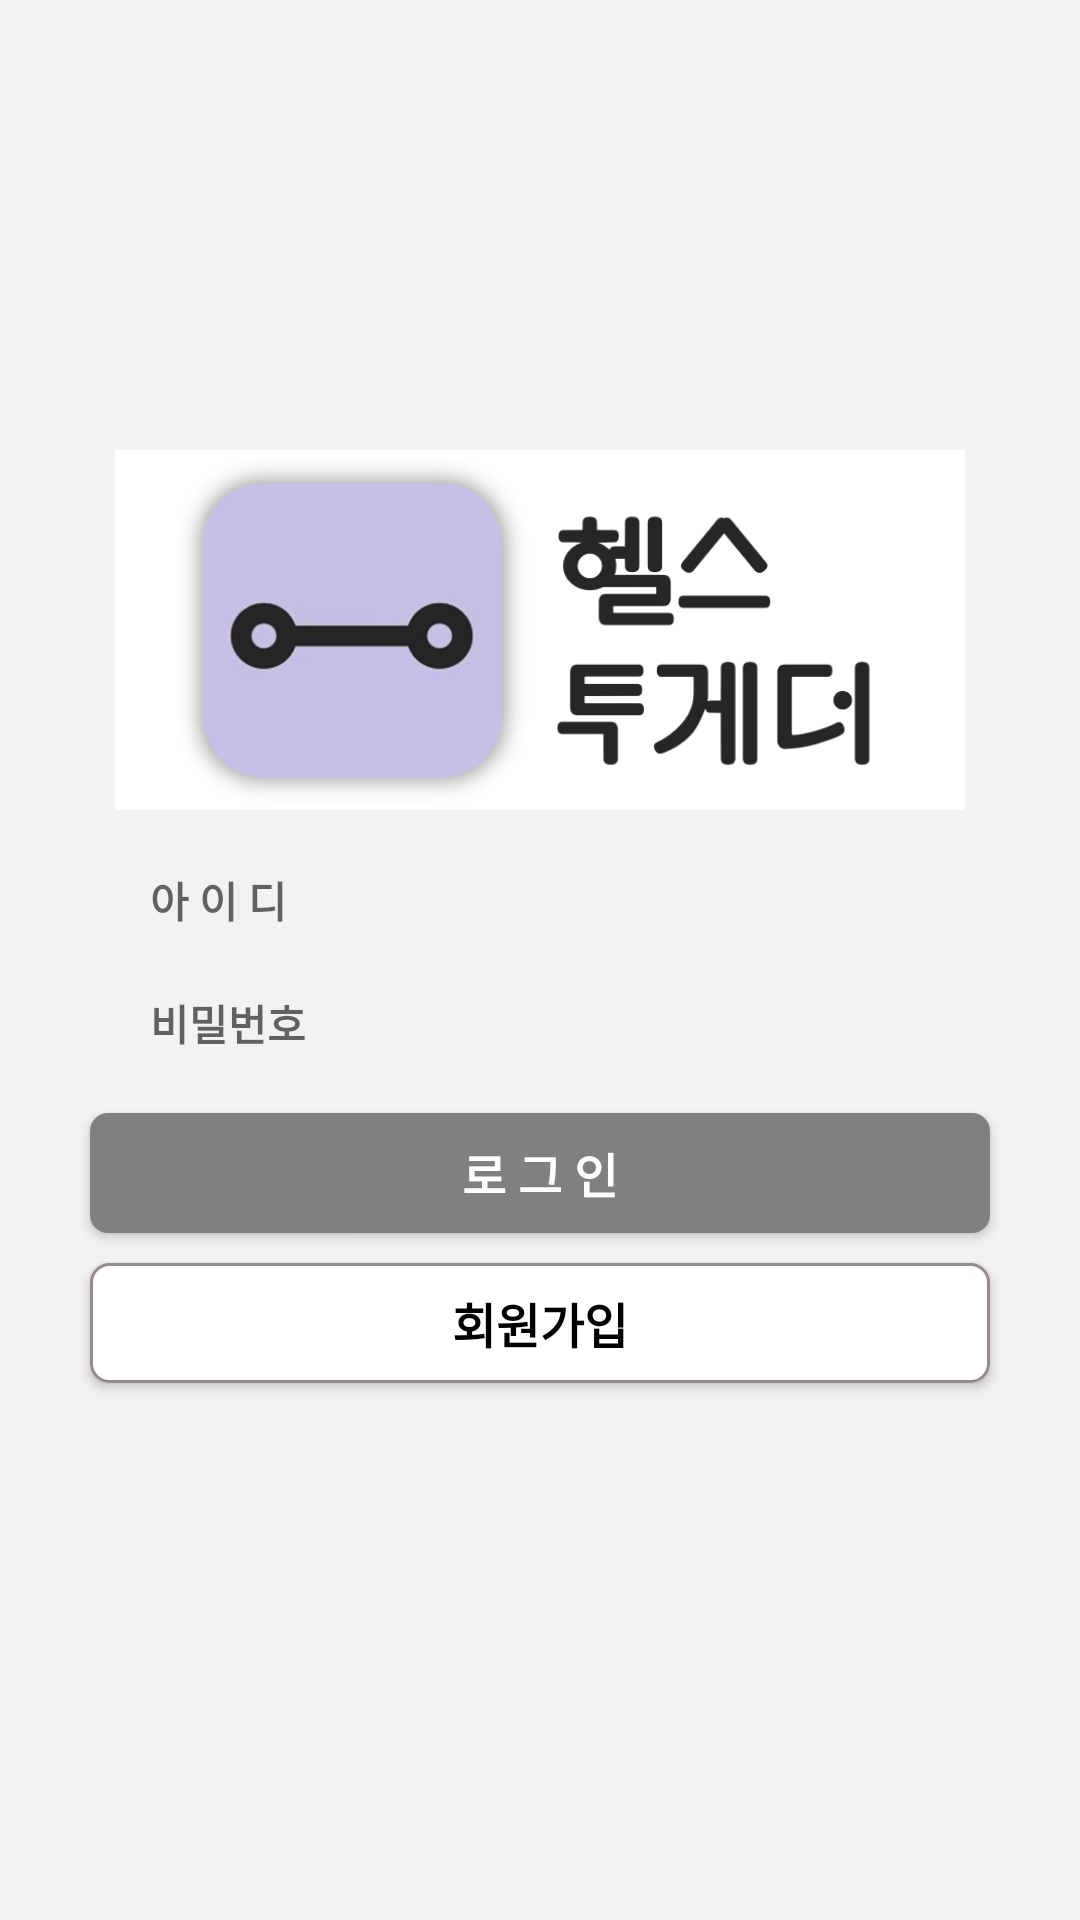

Produce the Android XML layout that renders to this screen, including the resource entries it uses.
<!-- AndroidManifest.xml: application theme AppTheme -->
<!-- res/layout/activity_login.xml -->
<?xml version="1.0" encoding="utf-8"?>
<androidx.constraintlayout.widget.ConstraintLayout
    xmlns:android="http://schemas.android.com/apk/res/android"
    xmlns:tools="http://schemas.android.com/tools"
    android:layout_width="match_parent"
    android:layout_height="match_parent"
    android:background="#f2f2f2">

    <LinearLayout
        android:layout_width="match_parent"
        android:layout_height="match_parent"
        android:paddingTop="150dp"
        android:orientation="vertical"
        >

        <ImageView
            android:layout_width="match_parent"
            android:layout_height="120dp"
            android:layout_gravity="center"
            android:layout_marginBottom="10dp"
            android:src="@drawable/title" />
        <EditText
            android:id="@+id/Login_Email"
            android:layout_width="300dp"
            android:layout_height="40dp"
            android:gravity="left|center"
            android:maxLength="20"
            android:layout_gravity="center"
            android:paddingLeft="20dp"
            android:hint="아 이 디"
            android:textStyle="bold"
            android:background="@drawable/edge1"
            android:textSize="14dp" />

        <EditText
            android:id="@+id/Login_Password"
            android:layout_width="300dp"
            android:layout_height="40dp"
            android:gravity="left|center"
            android:layout_gravity="center"
            android:layout_marginTop="1dp"
            android:paddingLeft="20dp"
            android:maxLength="20"
            android:hint="비밀번호"
            android:textStyle="bold"
            android:inputType="textPassword"
            android:background="@drawable/edge2"
            android:textSize="14dp" />

        <Button
            android:id="@+id/Login_DoLogin"
            android:layout_width="300dp"
            android:layout_height="40dp"
            android:layout_gravity="center"
            android:layout_marginTop="10dp"
            android:background="@drawable/edge_inactivated"
            android:clickable="false"
            android:text="로 그 인"
            android:textColor="#FFFFFF"
            android:textSize="16sp"
            android:textStyle="bold" />

        <Button
            android:id="@+id/Login_GoSignUp"
            android:layout_width="300dp"
            android:layout_height="40dp"
            android:layout_gravity="center"
            android:layout_marginTop="10dp"
            android:background="@drawable/edge"
            android:text="회원가입"
            android:onClick="onclick_GoSignUp"
            android:textColor="#000000"
            android:textSize="16sp"
            android:textStyle="bold" />



    </LinearLayout>

</androidx.constraintlayout.widget.ConstraintLayout>
<!-- resources referenced by this layout -->
<resources>
  <!-- drawable edge (drawable) -->
  <?xml version="1.0" encoding="utf-8"?>
  <layer-list xmlns:android="http://schemas.android.com/apk/res/android" >
      <item>
          <shape android:shape="rectangle">
              <stroke android:width = "1dp"
                  android:color = "#FF948B8B"/>
              <solid android:color = "#FFFFFFFF"/>
              <corners android:radius="6dp"/>
          </shape>
      </item>
  </layer-list>
  <!-- drawable edge_inactivated (drawable) -->
  <?xml version="1.0" encoding="utf-8"?>
  <layer-list xmlns:android="http://schemas.android.com/apk/res/android">
  
      <item>
          <shape android:shape="rectangle">
  
              <solid android:color = "#808080"/>
              <corners android:radius="6dp"/>
          </shape>
      </item>
  </layer-list>
  <!-- drawable title: png bitmap (drawable, 48237 bytes) -->
  <style name="AppTheme" parent="Theme.AppCompat.Light">
          
          <item name="colorPrimary">@color/colorPrimary</item>
          <item name="colorPrimaryDark">@color/colorPrimaryDark</item>
          <item name="colorAccent">@color/colorAccent</item>
          <item name="android:textColor">#000000</item>
      </style>
  <color name="colorPrimary">#ffffff</color>
  <color name="colorPrimaryDark">#ffffff</color>
  <color name="colorAccent">#03DAC5</color>
</resources>
